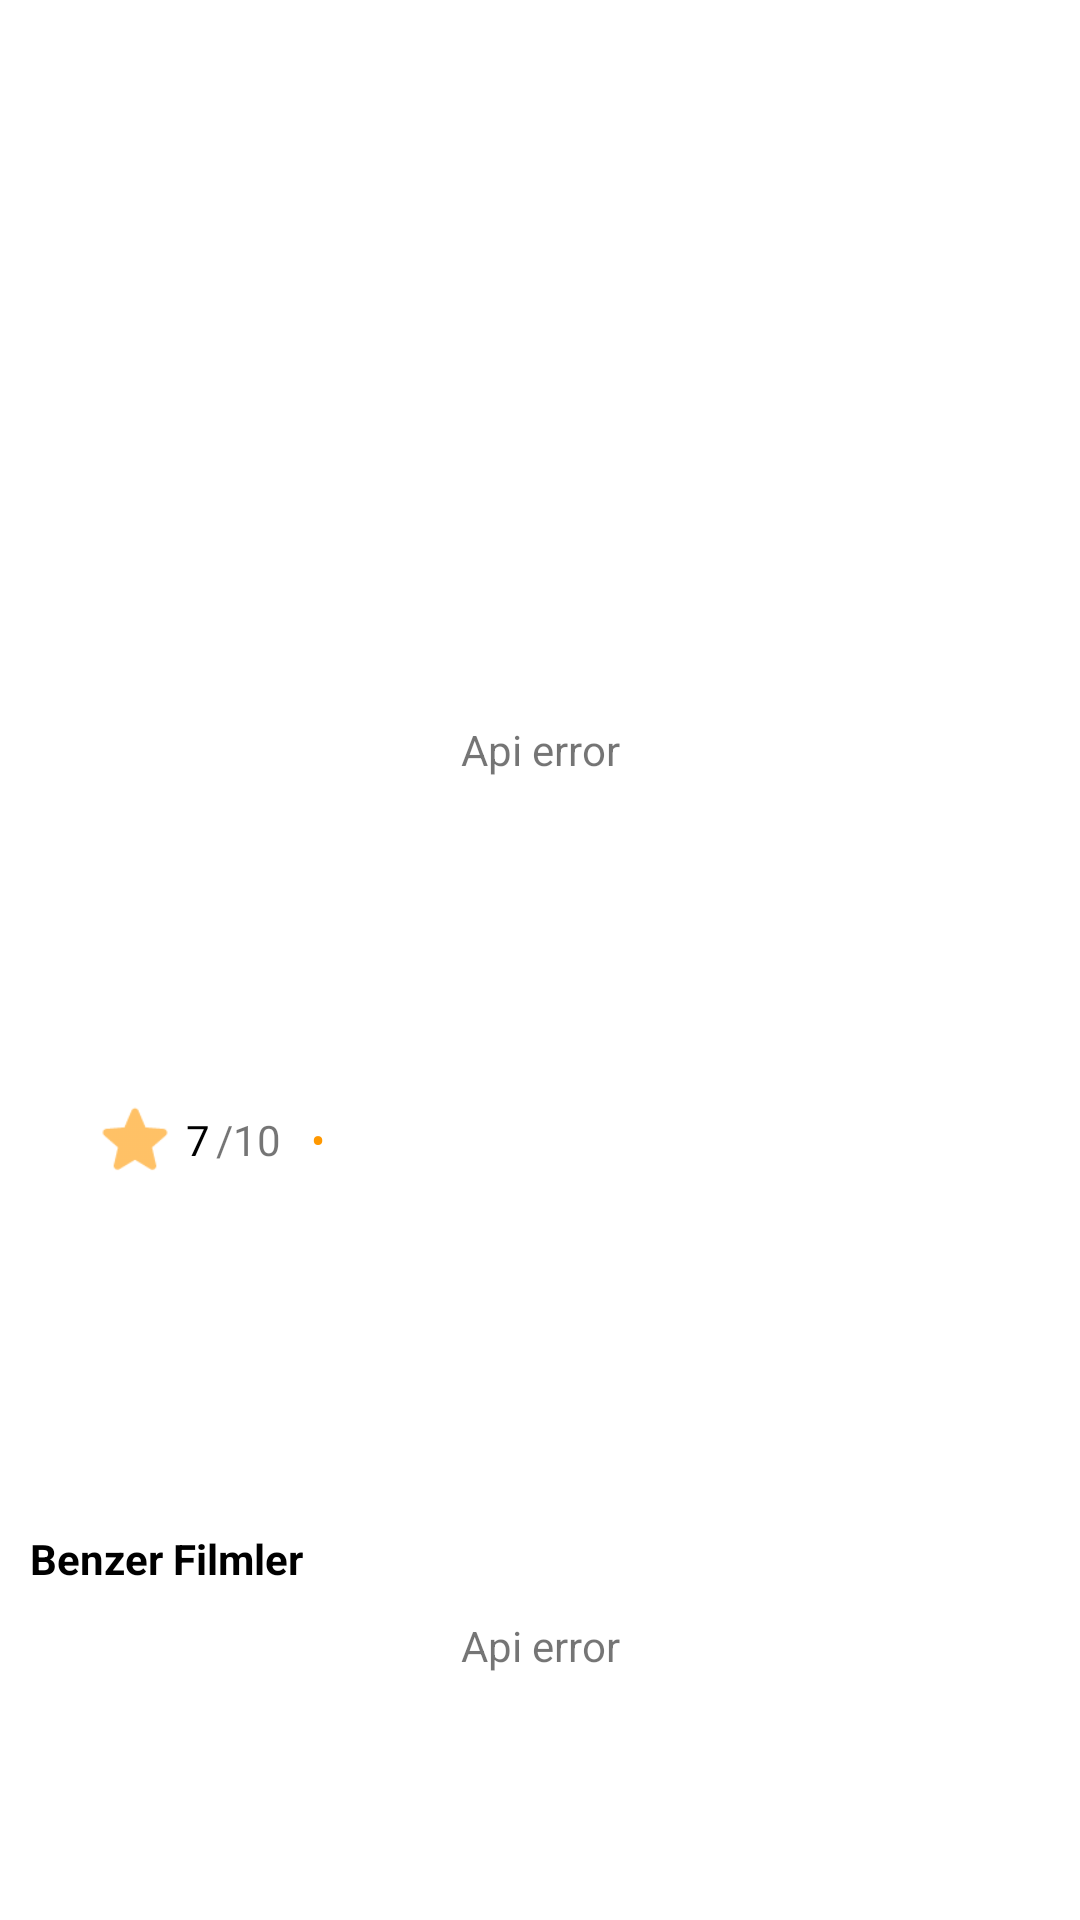

Android layout source for this screen:
<!-- AndroidManifest.xml: application theme Theme.Movie -->
<!-- res/layout/fragment_movie_detail.xml -->
<?xml version="1.0" encoding="utf-8"?>
<LinearLayout xmlns:android="http://schemas.android.com/apk/res/android"
    xmlns:app="http://schemas.android.com/apk/res-auto"
    xmlns:tools="http://schemas.android.com/tools"
    android:layout_width="match_parent"
    android:layout_height="match_parent"
    android:fitsSystemWindows="false"
    android:orientation="vertical">

    <FrameLayout
        android:layout_width="match_parent"
        android:layout_height="wrap_content"
        android:minHeight="500dp">

        <LinearLayout
            android:id="@+id/movieDetails"
            android:layout_width="match_parent"
            android:layout_height="wrap_content"
            android:orientation="vertical">

            <ImageView
                android:id="@+id/movieImage"
                android:layout_width="match_parent"
                android:layout_height="350dp"
                android:scaleType="centerCrop" />

            <LinearLayout
                android:layout_width="match_parent"
                android:layout_height="wrap_content"
                android:layout_marginHorizontal="10dp"
                android:layout_marginVertical="15dp">


                <ImageView
                    android:id="@+id/imageImdb"
                    android:layout_width="wrap_content"
                    android:layout_height="30dp"
                    android:layout_marginHorizontal="10dp" />

                <ImageView
                    android:layout_width="30dp"
                    android:layout_height="30dp"
                    android:src="@drawable/ic_star"
                    app:tint="#FF9800" />

                <TextView
                    android:id="@+id/rate"
                    android:layout_width="wrap_content"
                    android:layout_height="wrap_content"
                    android:layout_gravity="center_vertical"
                    android:layout_marginLeft="2dp"
                    android:text="7"
                    android:textColor="@color/black" />

                <TextView
                    android:layout_width="wrap_content"
                    android:layout_height="wrap_content"
                    android:layout_gravity="center_vertical"
                    android:layout_marginLeft="2dp"
                    android:text="/10"
                    android:textColor="@color/gray" />

                <TextView
                    android:layout_width="wrap_content"
                    android:layout_height="wrap_content"
                    android:layout_gravity="center_vertical"
                    android:layout_marginHorizontal="10dp"
                    android:text="•"
                    android:textColor="#FF9800" />

                <TextView
                    android:id="@+id/date"
                    android:layout_width="wrap_content"
                    android:layout_height="wrap_content"
                    android:layout_gravity="center_vertical"
                    android:textColor="@color/black" />
            </LinearLayout>

            <TextView
                android:id="@+id/title"
                android:layout_width="match_parent"
                android:layout_height="wrap_content"
                android:layout_marginHorizontal="10dp"
                android:textColor="@color/black"
                android:textSize="26sp"
                android:textStyle="bold" />


            <TextView
                android:id="@+id/description"
                android:layout_width="match_parent"
                android:layout_height="wrap_content"
                android:layout_marginHorizontal="10dp"
                android:layout_marginVertical="15dp"
                android:textColor="@color/black"
                android:textSize="14sp" />
        </LinearLayout>

        <ProgressBar
            android:id="@+id/detailProgress"
            android:layout_width="match_parent"
            android:layout_height="wrap_content"
            android:layout_gravity="center"
            android:visibility="gone" />

        <TextView
            android:id="@+id/twDetailError"
            android:layout_width="match_parent"
            android:layout_height="wrap_content"
            android:layout_gravity="center"
            android:gravity="center"
            android:text="Api error" />

    </FrameLayout>

    <TextView
        android:layout_width="match_parent"
        android:layout_height="wrap_content"
        android:layout_marginHorizontal="10dp"
        android:layout_marginVertical="10dp"
        android:text="Benzer Filmler"
        android:textColor="@color/black"
        android:textSize="14sp"
        android:textStyle="bold" />

    <FrameLayout
        android:layout_width="match_parent"
        android:layout_height="wrap_content">

        <androidx.recyclerview.widget.RecyclerView
            android:id="@+id/rwOtherMovies"
            android:layout_width="match_parent"
            android:layout_height="wrap_content"
            android:orientation="horizontal"
            app:layoutManager="androidx.recyclerview.widget.LinearLayoutManager"
            tools:listitem="@layout/item_other_movies" />

        <ProgressBar
            android:id="@+id/otherMoviesProgress"
            android:layout_width="match_parent"
            android:layout_height="wrap_content"
            android:layout_gravity="center"
            android:visibility="gone" />

        <TextView
            android:id="@+id/otherMoviesError"
            android:layout_width="match_parent"
            android:layout_height="wrap_content"
            android:layout_gravity="center"
            android:gravity="center"
            android:text="Api error" />

    </FrameLayout>
</LinearLayout>
<!-- res/layout/item_other_movies.xml (included above) -->
<?xml version="1.0" encoding="utf-8"?>
<LinearLayout xmlns:android="http://schemas.android.com/apk/res/android"
    android:layout_width="wrap_content"
    android:layout_height="wrap_content"
    android:layout_marginHorizontal="5dp"
    android:orientation="vertical">

    <ImageView
        android:id="@+id/movieImage"
        android:layout_width="125dp"
        android:layout_height="125dp"
        android:scaleType="centerCrop" />

    <TextView
        android:id="@+id/title"
        android:layout_width="match_parent"
        android:layout_height="wrap_content"
        android:layout_marginVertical="10dp" />

</LinearLayout>
<!-- resources referenced by this layout -->
<resources>
  <!-- drawable ic_star: png bitmap (drawable-hdpi, 385 bytes) -->
  <style name="Theme.Movie" parent="Theme.MaterialComponents.DayNight.NoActionBar">
          
          <item name="colorPrimary">@color/purple_500</item>
          <item name="colorPrimaryVariant">@color/purple_700</item>
          <item name="colorOnPrimary">@color/white</item>
          
          <item name="colorSecondary">@color/teal_200</item>
          <item name="colorSecondaryVariant">@color/teal_700</item>
          <item name="colorOnSecondary">@color/black</item>
          
          <item name="android:windowDrawsSystemBarBackgrounds">true</item>
          <item name="android:statusBarColor">@android:color/transparent</item>
          <item name="android:windowTranslucentStatus">true</item>
          
      </style>
  <!-- not gathered from this repository: default colours our renderer supplied (Android Studio template values) -->
  <color name="purple_500">#FF6200EE</color>
  <color name="purple_700">#FF3700B3</color>
  <color name="teal_200">#FF03DAC5</color>
  <color name="teal_700">#FF018786</color>
  <color name="black">#FF000000</color>
  <color name="white">#FFFFFFFF</color>
</resources>
